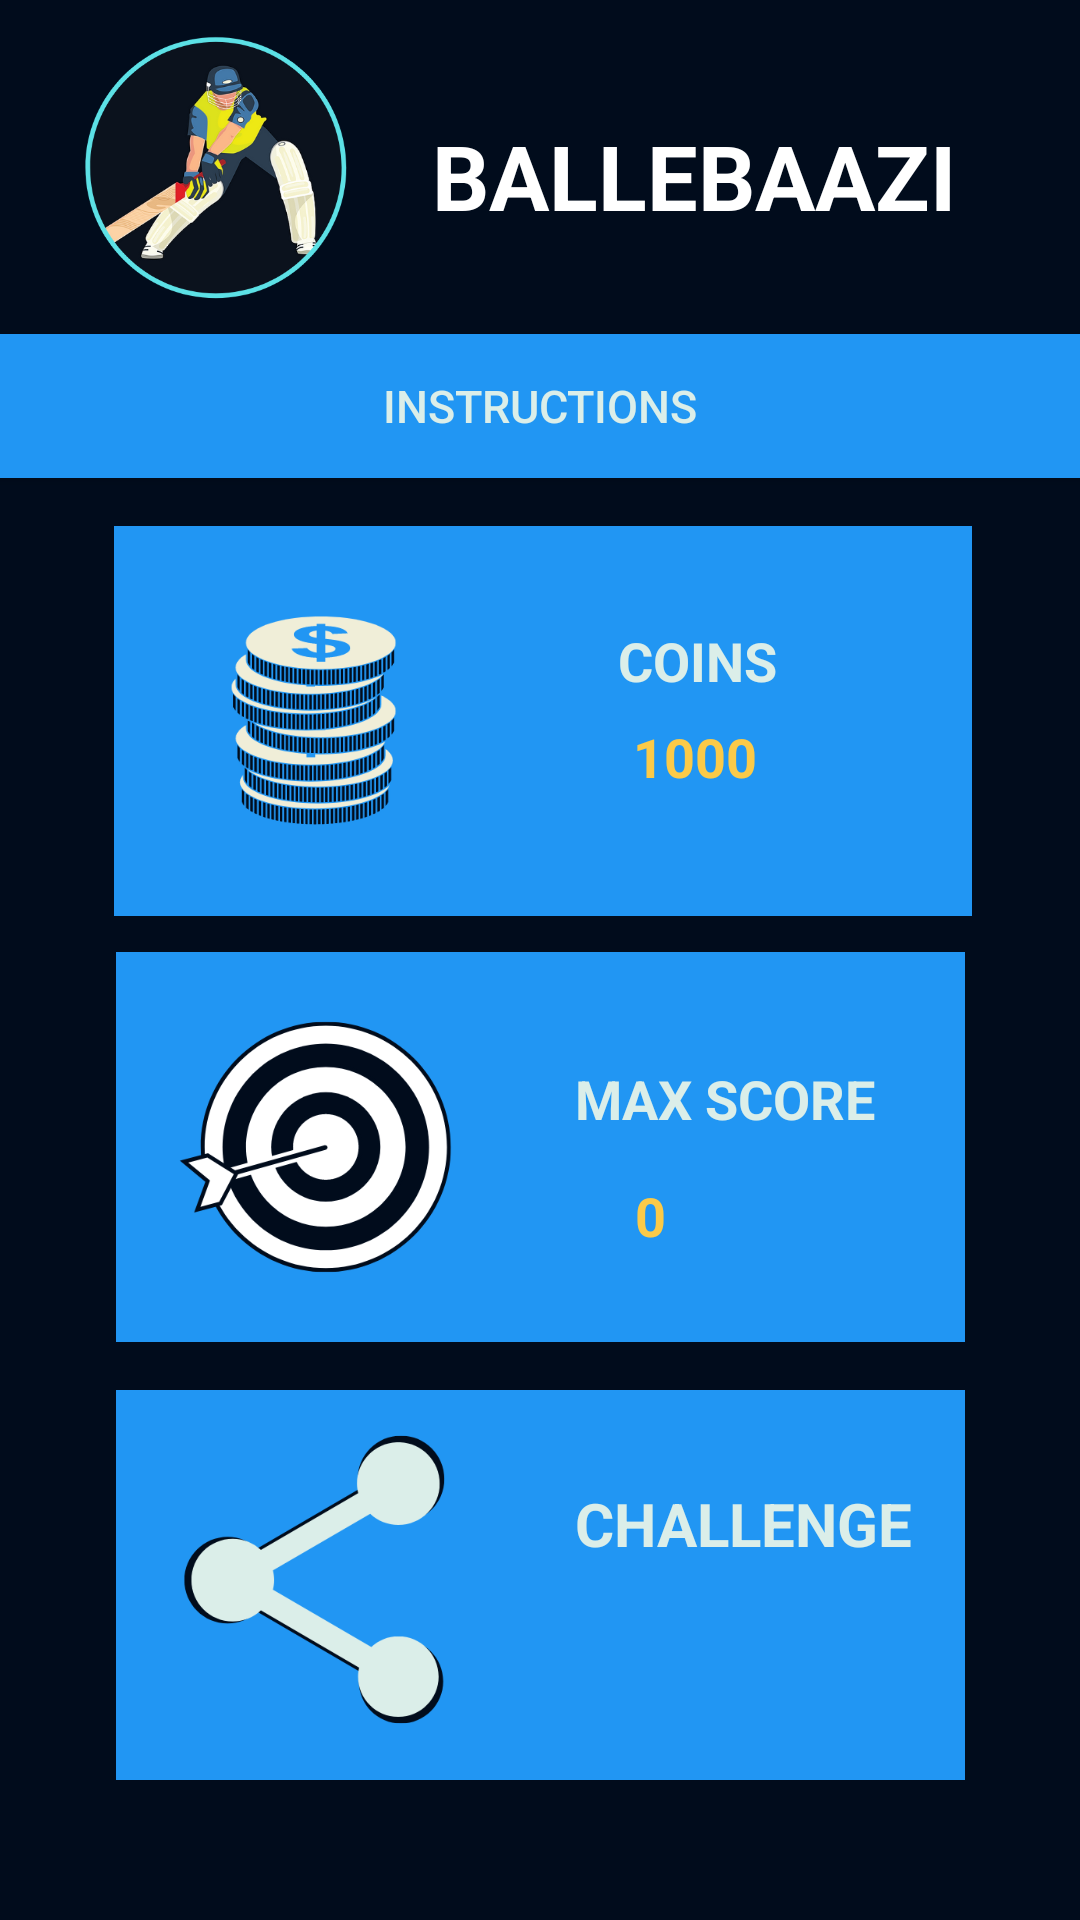

Android layout source for this screen:
<!-- AndroidManifest.xml: application theme Theme.Ballebaazi -->
<!-- res/layout/fragment_fourth.xml -->
<?xml version="1.0" encoding="utf-8"?>
<androidx.constraintlayout.widget.ConstraintLayout xmlns:android="http://schemas.android.com/apk/res/android"
    xmlns:app="http://schemas.android.com/apk/res-auto"
    xmlns:tools="http://schemas.android.com/tools"
    android:id="@+id/frameLayout3"
    android:layout_width="match_parent"
    android:layout_height="match_parent"
    android:background="@color/purple_500"
    tools:context=".FourthFragment">

    <Button
        android:id="@+id/startButton"
        android:layout_width="0dp"
        android:layout_height="wrap_content"
        android:background="@color/blue"
        android:text="@string/INSTRUCTIONS"
        android:textColor="@color/grey"
        android:textSize="15sp"
        app:layout_constraintBottom_toBottomOf="parent"
        app:layout_constraintEnd_toEndOf="parent"
        app:layout_constraintHorizontal_bias="0.0"
        app:layout_constraintStart_toStartOf="parent"
        app:layout_constraintTop_toTopOf="parent"
        app:layout_constraintVertical_bias="0.188" />
    <ImageView
        android:id="@+id/imageView2"
        android:layout_width="0dp"
        android:layout_height="0dp"
        android:src="@drawable/head"
        app:layout_constraintBottom_toTopOf="@+id/startButton"
        app:layout_constraintEnd_toStartOf="@+id/textView"
        app:layout_constraintStart_toStartOf="parent"
        app:layout_constraintTop_toTopOf="parent" />

    <TextView
        android:id="@+id/textView"
        android:layout_width="wrap_content"
        android:layout_height="wrap_content"
        android:text="@string/ballebaazi"
        android:textColor="@color/white"
        android:textSize="30sp"
        android:textStyle="bold"
        app:layout_constraintBottom_toTopOf="@+id/startButton"
        app:layout_constraintEnd_toEndOf="parent"
        app:layout_constraintHorizontal_bias="0.777"
        app:layout_constraintStart_toStartOf="parent"
        app:layout_constraintTop_toTopOf="parent"
        app:layout_constraintVertical_bias="0.54" />


    <RelativeLayout
        android:id="@+id/relativeLayout"
        android:layout_width="286dp"
        android:layout_height="130dp"
        android:layout_marginTop="16dp"
        android:background="@color/blue"
        app:layout_constraintBottom_toBottomOf="parent"
        app:layout_constraintEnd_toEndOf="parent"
        app:layout_constraintHorizontal_bias="0.512"
        app:layout_constraintStart_toStartOf="parent"
        app:layout_constraintTop_toBottomOf="@+id/startButton"
        app:layout_constraintVertical_bias="0.0">

        <ImageView
            android:id="@+id/imageView5"
            android:layout_width="133dp"
            android:layout_height="165dp"
            android:src="@drawable/coins" />

        <TextView
            android:id="@+id/textView10"
            android:layout_width="wrap_content"
            android:layout_height="wrap_content"
            android:layout_alignBottom="@+id/textCoins"
            android:layout_marginStart="35dp"
            android:layout_marginLeft="35dp"
            android:layout_marginBottom="32dp"
            android:layout_toEndOf="@+id/imageView5"
            android:layout_toRightOf="@+id/imageView5"
            android:text="COINS"
            android:textColor="@color/grey"
            android:textSize="18sp"
            android:textStyle="bold" />

        <TextView
            android:id="@+id/textCoins"
            android:layout_width="wrap_content"
            android:layout_height="wrap_content"
            android:layout_alignParentBottom="true"
            android:layout_marginStart="40dp"
            android:layout_marginLeft="40dp"
            android:layout_marginBottom="41dp"
            android:layout_toEndOf="@+id/imageView5"
            android:layout_toRightOf="@+id/imageView5"
            android:text="1000"
            android:textColor="@color/yellow"
            android:textSize="18sp"
            android:textStyle="bold" />


    </RelativeLayout>

    <RelativeLayout
        android:id="@+id/relativeLayout3"
        android:layout_width="283dp"
        android:layout_height="130dp"
        android:layout_marginTop="16dp"
        android:layout_marginBottom="30dp"
        android:background="@color/blue"
        app:layout_constraintBottom_toBottomOf="parent"
        app:layout_constraintEnd_toEndOf="parent"
        app:layout_constraintStart_toStartOf="parent"
        app:layout_constraintTop_toBottomOf="@+id/relativeLayout2"
        app:layout_constraintVertical_bias="0.0">

        <ImageView
            android:id="@+id/imageView7"
            android:layout_width="133dp"
            android:layout_height="165dp"
            android:src="@drawable/sharesocial" />

        <TextView
            android:id="@+id/textView12"
            android:layout_width="118dp"
            android:layout_height="30dp"
            android:layout_alignParentEnd="true"
            android:layout_alignParentRight="true"
            android:layout_alignParentBottom="true"
            android:layout_marginStart="20dp"
            android:layout_marginLeft="20dp"
            android:layout_marginEnd="12dp"
            android:layout_marginRight="12dp"
            android:layout_marginBottom="69dp"
            android:layout_toEndOf="@+id/imageView7"
            android:layout_toRightOf="@+id/imageView7"
            android:text="CHALLENGE"
            android:textColor="@color/grey"
            android:textSize="20sp"
            android:textStyle="bold" />

    </RelativeLayout>

    <RelativeLayout
        android:id="@+id/relativeLayout2"
        android:layout_width="283dp"
        android:layout_height="130dp"
        android:layout_marginTop="8dp"
        android:background="@color/blue"
        app:layout_constraintBottom_toBottomOf="parent"
        app:layout_constraintEnd_toEndOf="parent"
        app:layout_constraintStart_toStartOf="parent"
        app:layout_constraintTop_toBottomOf="@+id/relativeLayout"
        app:layout_constraintVertical_bias="0.01999998">

        <ImageView
            android:id="@+id/imageView6"
            android:layout_width="133dp"
            android:layout_height="165dp"
            android:src="@drawable/score" />

        <TextView
            android:id="@+id/textView11"
            android:layout_width="wrap_content"
            android:layout_height="wrap_content"
            android:layout_alignBottom="@+id/textScore"
            android:layout_alignParentEnd="true"
            android:layout_alignParentRight="true"
            android:layout_marginStart="20dp"
            android:layout_marginLeft="20dp"
            android:layout_marginEnd="21dp"
            android:layout_marginRight="21dp"
            android:layout_marginBottom="39dp"
            android:layout_toEndOf="@+id/imageView6"
            android:layout_toRightOf="@+id/imageView6"
            android:text="MAX SCORE"
            android:textColor="@color/grey"
            android:textSize="18sp"
            android:textStyle="bold" />

        <TextView
            android:id="@+id/textScore"
            android:layout_width="wrap_content"
            android:layout_height="wrap_content"
            android:layout_alignParentBottom="true"
            android:layout_marginStart="40dp"
            android:layout_marginLeft="40dp"
            android:layout_marginBottom="30dp"
            android:layout_toEndOf="@+id/imageView6"
            android:layout_toRightOf="@+id/imageView6"
            android:text="0"
            android:textColor="@color/yellow"
            android:textSize="18sp"
            android:textStyle="bold" />

    </RelativeLayout>

    <ScrollView
        android:layout_width="34dp"
        android:layout_height="489dp"
        android:layout_marginBottom="40dp"
        app:layout_constraintBottom_toBottomOf="parent"
        app:layout_constraintEnd_toEndOf="parent"
        app:layout_constraintHorizontal_bias="0.466"
        app:layout_constraintStart_toEndOf="@+id/relativeLayout2">

        <LinearLayout
            android:layout_width="match_parent"
            android:layout_height="wrap_content"
            android:orientation="vertical" />
    </ScrollView>

</androidx.constraintlayout.widget.ConstraintLayout>
<!-- resources referenced by this layout -->
<resources>
  <color name="blue">#FF2196F3</color>
  <color name="grey">#FFDBEEE9</color>
  <color name="purple_500">#FF010c1c</color>
  <color name="white">#FFFFFFFF</color>
  <color name="yellow">#FFFBCA48</color>
  <!-- drawable coins: png bitmap (drawable, 32367 bytes) -->
  <!-- drawable head: png bitmap (drawable, 88318 bytes) -->
  <!-- drawable score: png bitmap (drawable, 35825 bytes) -->
  <!-- drawable sharesocial: png bitmap (drawable, 18765 bytes) -->
  <string name="INSTRUCTIONS">INSTRUCTIONS</string>
  <string name="ballebaazi">BALLEBAAZI</string>
  <style name="Theme.Ballebaazi" parent="Theme.AppCompat.Light.DarkActionBar">
          
          <item name="colorPrimary">@color/purple_500</item>
          <item name="colorPrimaryDark">@color/purple_700</item>
          <item name="colorAccent">@color/teal_200</item>
  
          
  
      </style>
  <color name="purple_700">#FF010c1c</color>
  <color name="teal_200">#FF010c1c</color>
</resources>
